Run: headless pygame with SDL's dummy video driver; simulated clock (each Clock.tick advances the game by its frame time, no real sleeping); random seed 0; keys injected as events and as key.get_pressed() state; no mouse input.
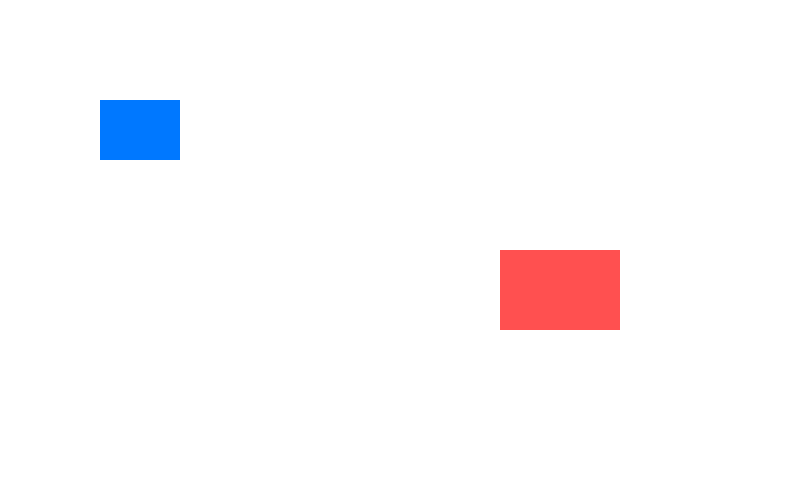
Frame 1 of 4 · flips 1–60 · no input
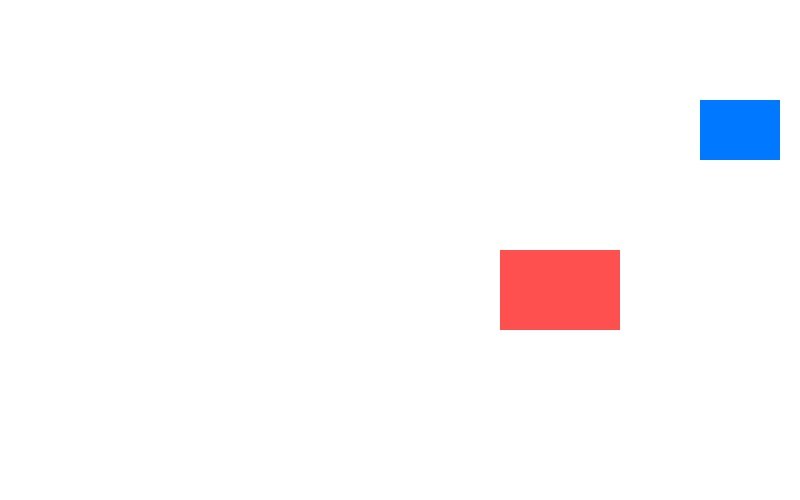
Frame 2 of 4 · flips 61–180 · tapped SPACE, RETURN · held RIGHT (→), D
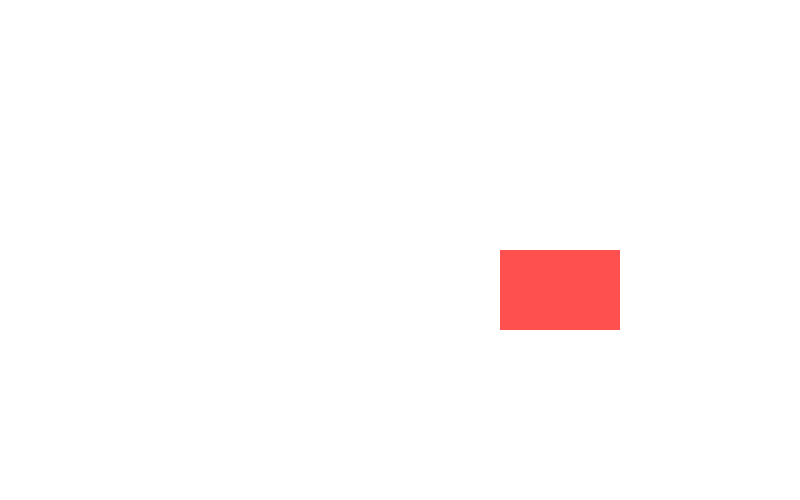
Frame 3 of 4 · flips 181–300 · held DOWN (↓), S
Frame 4 of 4 · flips 301–420 · held LEFT (←), A, UP (↑), W · screen same as frame 1, image omitted

The pygame program that drew these frames:

import pygame

pygame.init()

screen = pygame.display.set_mode((800, 500))
pygame.display.set_caption("Add Sprites")

clock = pygame.time.Clock()

# Sprite rectangles
player = pygame.Rect(100, 100, 80, 60)
sprite2 = pygame.Rect(500, 250, 120, 80)

speed = 5
running = True

while running:
    for event in pygame.event.get():
        if event.type == pygame.QUIT:
            running = False

    keys = pygame.key.get_pressed()

    if keys[pygame.K_LEFT]:
        player.x -= speed
    if keys[pygame.K_RIGHT]:
        player.x += speed
    if keys[pygame.K_UP]:
        player.y -= speed
    if keys[pygame.K_DOWN]:
        player.y += speed

    screen.fill((255, 255, 255))

    pygame.draw.rect(screen, (0, 120, 255), player)
    pygame.draw.rect(screen, (255, 80, 80), sprite2)

    pygame.display.update()
    clock.tick(60)

pygame.quit()
